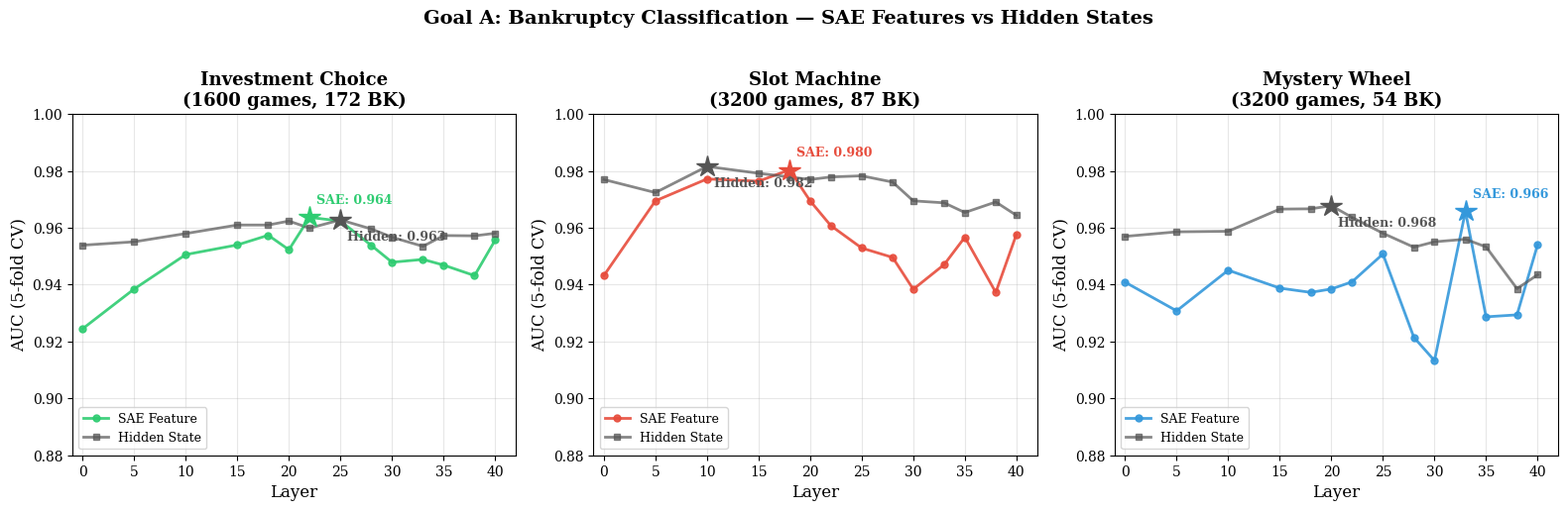

Recreate this plot in Python. (Note: this script raises an exception after producing the figure.)
#!/usr/bin/env python3
"""Generate publication-quality figures for the V3 SAE analysis report."""

import matplotlib
matplotlib.use("Agg")
import matplotlib.pyplot as plt
import numpy as np

plt.rcParams.update({
    'figure.dpi': 150,
    'font.size': 11,
    'font.family': 'serif',
    'axes.labelsize': 12,
    'axes.titlesize': 13,
    'legend.fontsize': 10,
    'xtick.labelsize': 10,
    'ytick.labelsize': 10,
    'axes.grid': True,
    'grid.alpha': 0.3,
    'lines.linewidth': 2.0,
})

COLORS = {'ic': '#2ecc71', 'sm': '#e74c3c', 'mw': '#3498db'}
LABELS = {'ic': 'Investment Choice', 'sm': 'Slot Machine', 'mw': 'Mystery Wheel'}
FIGDIR = "/home/jovyan/llm-addiction/sae_v3_analysis/results/figures"

# ============================================================
# Data from log (source: run_all_20260306_091055.log)
# ============================================================

# Goal A: SAE key-layer AUC (all layers available but we use key layers for clarity)
goal_a_sae = {
    'ic': {
        'layers': [0, 5, 10, 15, 18, 20, 22, 25, 28, 30, 33, 35, 38, 40],
        'auc':    [0.9245, 0.9385, 0.9506, 0.9540, 0.9574, 0.9523, 0.9637, 0.9624, 0.9538, 0.9479, 0.9489, 0.9469, 0.9432, 0.9557],
        'f1':     [0.574, 0.691, 0.724, 0.714, 0.724, 0.725, 0.722, 0.733, 0.724, 0.707, 0.711, 0.713, 0.719, 0.720],
    },
    'sm': {
        'layers': [0, 5, 10, 15, 18, 20, 22, 25, 28, 30, 33, 35, 38, 40],
        'auc':    [0.9432, 0.9695, 0.9772, 0.9764, 0.9804, 0.9695, 0.9608, 0.9529, 0.9496, 0.9384, 0.9471, 0.9567, 0.9373, 0.9577],
        'f1':     [0.357, 0.489, 0.518, 0.534, 0.544, 0.521, 0.535, 0.437, 0.422, 0.482, 0.456, 0.452, 0.476, 0.504],
    },
    'mw': {
        'layers': [0, 5, 10, 15, 18, 20, 22, 25, 28, 30, 33, 35, 38, 40],
        'auc':    [0.9409, 0.9308, 0.9451, 0.9388, 0.9373, 0.9385, 0.9410, 0.9508, 0.9215, 0.9133, 0.9658, 0.9287, 0.9294, 0.9541],
        'f1':     [0.294, 0.303, 0.321, 0.284, 0.271, 0.286, 0.207, 0.252, 0.218, 0.260, 0.254, 0.293, 0.197, 0.209],
    },
}

goal_a_hidden = {
    'ic': {
        'layers': [0, 5, 10, 15, 18, 20, 22, 25, 28, 30, 33, 35, 38, 40],
        'auc':    [0.9539, 0.9551, 0.9580, 0.9610, 0.9610, 0.9624, 0.9599, 0.9628, 0.9596, 0.9567, 0.9535, 0.9573, 0.9572, 0.9581],
    },
    'sm': {
        'layers': [0, 5, 10, 15, 18, 20, 22, 25, 28, 30, 33, 35, 38, 40],
        'auc':    [0.9770, 0.9724, 0.9816, 0.9792, 0.9779, 0.9770, 0.9779, 0.9783, 0.9761, 0.9695, 0.9688, 0.9654, 0.9691, 0.9644],
    },
    'mw': {
        'layers': [0, 5, 10, 15, 18, 20, 22, 25, 28, 30, 33, 35, 38, 40],
        'auc':    [0.9570, 0.9586, 0.9588, 0.9666, 0.9667, 0.9678, 0.9637, 0.9581, 0.9532, 0.9551, 0.9560, 0.9533, 0.9386, 0.9435],
    },
}

# Goal B: Early prediction
goal_b = {
    'ic': {
        'rounds': [1, 2, 3, 4, 5, 10, 15],
        'auc':    [0.8522, 0.8731, 0.8403, 0.7809, 0.7232, 0.4571, 0.3406],
        'n':      [1600, 1442, 1114, 957, 765, 252, 98],
        'n_bk':   [172, 172, 88, 65, 42, 8, 4],
    },
    'sm': {
        'rounds': [1, 2, 3, 4, 5, 10, 15, 20, 25, 30],
        'auc':    [0.8953, 0.8812, 0.8765, 0.8084, 0.8130, 0.8235, 0.7352, 0.6739, 0.8750, 0.9333],
        'n':      [3200, 3044, 2744, 2205, 1797, 641, 272, 111, 50, 25],
        'n_bk':   [87, 87, 87, 87, 87, 74, 48, 22, 12, 8],
    },
    'mw': {
        'rounds': [1, 2, 3, 4, 5, 10, 15],
        'auc':    [0.7662, 0.8353, 0.8508, 0.8395, 0.6536, 0.7465, 0.9067],
        'n':      [3200, 2879, 2608, 2031, 1404, 268, 78],
        'n_bk':   [54, 54, 54, 54, 18, 3, 3],
    },
}

# Goal C: Cross-domain transfer (partial - what's available)
goal_c = {
    'ic_to_sm': {'layer': 16, 'auc': 0.8944},
    'ic_to_mw': {'layer': 40, 'auc': 0.9162},
    'sm_to_ic': {'layer': 40, 'auc': 0.8199},
    'sm_to_mw': {'layer': 16, 'auc': 0.8116},
    'mw_to_ic': {'layer': 38, 'auc': 0.8326},
    'mw_to_sm': {'layer': 36, 'auc': 0.8823},
}


# ============================================================
# Figure 1: Goal A — SAE vs Hidden State AUC across layers (3 panels)
# ============================================================
fig, axes = plt.subplots(1, 3, figsize=(16, 5))

for col, p in enumerate(['ic', 'sm', 'mw']):
    ax = axes[col]
    # SAE
    ax.plot(goal_a_sae[p]['layers'], goal_a_sae[p]['auc'],
            '-o', color=COLORS[p], markersize=5, lw=2, label='SAE Feature', alpha=0.9)
    # Hidden
    ax.plot(goal_a_hidden[p]['layers'], goal_a_hidden[p]['auc'],
            '-s', color='#555555', markersize=5, lw=2, label='Hidden State', alpha=0.7)

    # Best markers
    sae_best_idx = np.argmax(goal_a_sae[p]['auc'])
    hid_best_idx = np.argmax(goal_a_hidden[p]['auc'])
    ax.plot(goal_a_sae[p]['layers'][sae_best_idx], goal_a_sae[p]['auc'][sae_best_idx],
            '*', color=COLORS[p], markersize=16, zorder=5)
    ax.plot(goal_a_hidden[p]['layers'][hid_best_idx], goal_a_hidden[p]['auc'][hid_best_idx],
            '*', color='#555555', markersize=16, zorder=5)

    # Annotations
    best_sae = max(goal_a_sae[p]['auc'])
    best_hid = max(goal_a_hidden[p]['auc'])
    ax.annotate(f'SAE: {best_sae:.3f}',
                xy=(goal_a_sae[p]['layers'][sae_best_idx], best_sae),
                xytext=(5, 10), textcoords='offset points', fontsize=9, color=COLORS[p], fontweight='bold')
    ax.annotate(f'Hidden: {best_hid:.3f}',
                xy=(goal_a_hidden[p]['layers'][hid_best_idx], best_hid),
                xytext=(5, -15), textcoords='offset points', fontsize=9, color='#555555', fontweight='bold')

    ax.axhline(y=0.5, color='gray', ls='--', alpha=0.4)
    ax.set_xlabel('Layer')
    ax.set_ylabel('AUC (5-fold CV)')
    n_info = {'ic': '1600 games, 172 BK', 'sm': '3200 games, 87 BK', 'mw': '3200 games, 54 BK'}
    ax.set_title(f'{LABELS[p]}\n({n_info[p]})', fontweight='bold')
    ax.legend(fontsize=9, loc='lower left')
    ax.set_ylim(0.88, 1.0)
    ax.set_xlim(-1, 42)

fig.suptitle('Goal A: Bankruptcy Classification — SAE Features vs Hidden States',
             fontsize=14, fontweight='bold', y=1.02)
fig.tight_layout()
fig.savefig(f'{FIGDIR}/report_goal_a_sae_vs_hidden.png', dpi=200, bbox_inches='tight')
plt.close(fig)
print("Figure 1: Goal A saved")


# ============================================================
# Figure 2: Goal A — F1 comparison (bar chart, best layers)
# ============================================================
fig, ax = plt.subplots(figsize=(10, 5))

paradigms = ['ic', 'sm', 'mw']
x = np.arange(len(paradigms))
width = 0.35

# Best SAE F1
sae_f1 = []
sae_labels = []
for p in paradigms:
    best_idx = np.argmax(goal_a_sae[p]['auc'])
    sae_f1.append(goal_a_sae[p]['f1'][best_idx])
    sae_labels.append(f"L{goal_a_sae[p]['layers'][best_idx]}")

# Best Hidden F1 (from log)
hid_f1 = [0.740, 0.531, 0.270]  # IC L25, SM L10, MW L20
hid_labels = ['L25', 'L10', 'L20']

bars1 = ax.bar(x - width/2, sae_f1, width, label='SAE Feature', color=[COLORS[p] for p in paradigms], alpha=0.8)
bars2 = ax.bar(x + width/2, hid_f1, width, label='Hidden State', color='#555555', alpha=0.6)

for i, (b1, b2) in enumerate(zip(bars1, bars2)):
    ax.text(b1.get_x() + b1.get_width()/2, b1.get_height() + 0.01,
            f'{sae_f1[i]:.3f}\n({sae_labels[i]})', ha='center', va='bottom', fontsize=9)
    ax.text(b2.get_x() + b2.get_width()/2, b2.get_height() + 0.01,
            f'{hid_f1[i]:.3f}\n({hid_labels[i]})', ha='center', va='bottom', fontsize=9)

ax.set_xticks(x)
ax.set_xticklabels([LABELS[p] for p in paradigms])
ax.set_ylabel('F1 Score (Best Layer)')
ax.set_title('Goal A: F1 Score Comparison at Best AUC Layer', fontweight='bold')
ax.legend()
ax.set_ylim(0, 0.95)

fig.tight_layout()
fig.savefig(f'{FIGDIR}/report_goal_a_f1_comparison.png', dpi=200, bbox_inches='tight')
plt.close(fig)
print("Figure 2: F1 comparison saved")


# ============================================================
# Figure 3: Goal B — Early Prediction
# ============================================================
fig, ax = plt.subplots(figsize=(10, 5.5))

for p in ['ic', 'sm', 'mw']:
    data = goal_b[p]
    ax.plot(data['rounds'], data['auc'], '-o', color=COLORS[p],
            markersize=6, lw=2.5, label=LABELS[p])
    # Annotate R1
    ax.annotate(f"R1: {data['auc'][0]:.3f}", xy=(data['rounds'][0], data['auc'][0]),
                xytext=(10, -5), textcoords='offset points', fontsize=9, color=COLORS[p])

ax.axhline(y=0.5, color='gray', ls='--', alpha=0.5, label='Chance')
ax.set_xlabel('Round Number', fontsize=12)
ax.set_ylabel('BK Prediction AUC', fontsize=12)
ax.set_title('Goal B: Early Bankruptcy Prediction — Round-by-Round (L22)',
             fontsize=13, fontweight='bold')
ax.legend(fontsize=10)
ax.set_ylim(0.3, 1.05)
ax.set_xlim(0, 32)

# Add secondary info
ax.text(0.98, 0.02, 'Higher AUC = earlier detection of eventual bankruptcy',
        transform=ax.transAxes, ha='right', va='bottom', fontsize=9, style='italic', color='gray')

fig.tight_layout()
fig.savefig(f'{FIGDIR}/report_goal_b_early_prediction.png', dpi=200, bbox_inches='tight')
plt.close(fig)
print("Figure 3: Early prediction saved")


# ============================================================
# Figure 4: Goal C — Cross-domain transfer matrix (partial)
# ============================================================
fig, ax = plt.subplots(figsize=(7, 6))

paradigms_list = ['ic', 'sm', 'mw']
n = len(paradigms_list)
matrix = np.full((n, n), np.nan)

# Fill available results
transfer_data = {
    (0, 1): 0.8944,  # ic -> sm
    (0, 2): 0.9162,  # ic -> mw
    (1, 0): 0.8199,  # sm -> ic
    (1, 2): 0.8116,  # sm -> mw
    (2, 0): 0.8326,  # mw -> ic
    (2, 1): 0.8823,  # mw -> sm
}
for (i, j), v in transfer_data.items():
    matrix[i, j] = v

# Within-domain (best SAE AUC) for diagonal
within = [0.9637, 0.9811, 0.9658]  # IC L22, SM L12, MW L33
for i in range(n):
    matrix[i, i] = within[i]

im = ax.imshow(matrix, cmap='RdYlGn', vmin=0.5, vmax=1.0, aspect='auto')

labels = [LABELS[p] for p in paradigms_list]
ax.set_xticks(range(n))
ax.set_xticklabels(labels, fontsize=11)
ax.set_yticks(range(n))
ax.set_yticklabels(labels, fontsize=11)
ax.set_xlabel('Target (Test)', fontsize=12)
ax.set_ylabel('Source (Train)', fontsize=12)

for i in range(n):
    for j in range(n):
        if not np.isnan(matrix[i, j]):
            color = 'white' if matrix[i, j] < 0.7 else 'black'
            suffix = '\n(within)' if i == j else ''
            text = f'{matrix[i, j]:.3f}{suffix}'
            ax.text(j, i, text, ha='center', va='center',
                    fontsize=13, color=color, fontweight='bold')
        else:
            ax.text(j, i, '--', ha='center', va='center',
                    fontsize=10, color='gray')

plt.colorbar(im, ax=ax, label='AUC', shrink=0.8)
ax.set_title('Goal C: Cross-Domain BK Prediction Transfer\n(SAE Features, Best Layer)',
             fontsize=13, fontweight='bold')

fig.tight_layout()
fig.savefig(f'{FIGDIR}/report_goal_c_transfer_matrix.png', dpi=200, bbox_inches='tight')
plt.close(fig)
print("Figure 4: Transfer matrix saved")


# ============================================================
# Figure 5: Goal D — SAE vs Hidden summary (grouped bar)
# ============================================================
fig, ax = plt.subplots(figsize=(10, 5))

x = np.arange(3)
width = 0.35

sae_best_auc = [0.9637, 0.9811, 0.9658]
hid_best_auc = [0.9628, 0.9816, 0.9678]

bars1 = ax.bar(x - width/2, sae_best_auc, width, label='SAE Feature (131K sparse)',
               color=[COLORS[p] for p in paradigms_list], alpha=0.85, edgecolor='black', lw=0.5)
bars2 = ax.bar(x + width/2, hid_best_auc, width, label='Hidden State (3584 dense)',
               color='#555555', alpha=0.6, edgecolor='black', lw=0.5)

for i, (b1, b2) in enumerate(zip(bars1, bars2)):
    ax.text(b1.get_x() + b1.get_width()/2, b1.get_height() + 0.002,
            f'{sae_best_auc[i]:.3f}', ha='center', va='bottom', fontsize=10, fontweight='bold')
    ax.text(b2.get_x() + b2.get_width()/2, b2.get_height() + 0.002,
            f'{hid_best_auc[i]:.3f}', ha='center', va='bottom', fontsize=10, fontweight='bold')

ax.set_xticks(x)
ax.set_xticklabels([f'{LABELS[p]}\n({["172","87","54"][i]} BK)' for i, p in enumerate(paradigms_list)])
ax.set_ylabel('Best AUC (5-fold CV)')
ax.set_title('Goal D: SAE Feature vs Hidden State — Best Layer AUC Comparison',
             fontsize=13, fontweight='bold')
ax.legend(fontsize=10)
ax.set_ylim(0.92, 1.0)
ax.axhline(y=0.5, color='gray', ls='--', alpha=0.3)

fig.tight_layout()
fig.savefig(f'{FIGDIR}/report_goal_d_feature_vs_hidden.png', dpi=200, bbox_inches='tight')
plt.close(fig)
print("Figure 5: Feature vs Hidden saved")

print("\nAll report figures generated successfully!")
